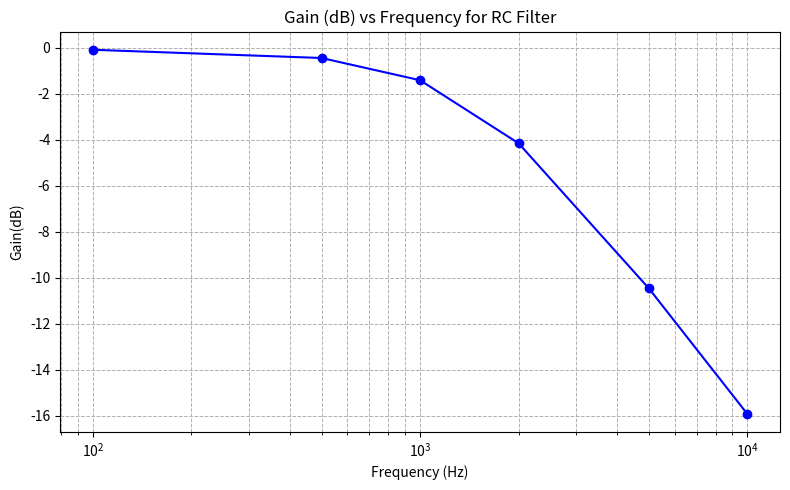

This chart was generated by the following Python code:
# -*- coding: utf-8 -*-
"""
Created on Sun Oct  5 00:52:29 2025

[redacted]
"""

import matplotlib.pyplot as plt
import math

data = [
        (100, 1.00, 0.99),
        (500, 1.00, 0.95),
        (1000, 1.00, 0.85),
        (2000, 1.00, 0.62),
        (5000, 1.00, 0.30),
        (10000, 1.00, 0.16), 
        ]
frequencies = []
gain_db = []
for f,vin,vout in data:
     gain = vout/vin
     gdb = 20*math.log10(gain)
     frequencies.append(f)
     gain_db.append(gdb)
     
plt.figure(figsize=(8,5))
plt.semilogx(frequencies, gain_db,marker='o',linestyle='-',color='b') 
plt.grid(True,which="both",linestyle="--",linewidth=0.7)
plt.xlabel("Frequency (Hz)")
plt.ylabel("Gain(dB)")
plt.title("Gain (dB) vs Frequency for RC Filter")
plt.tight_layout()
plt.show()    